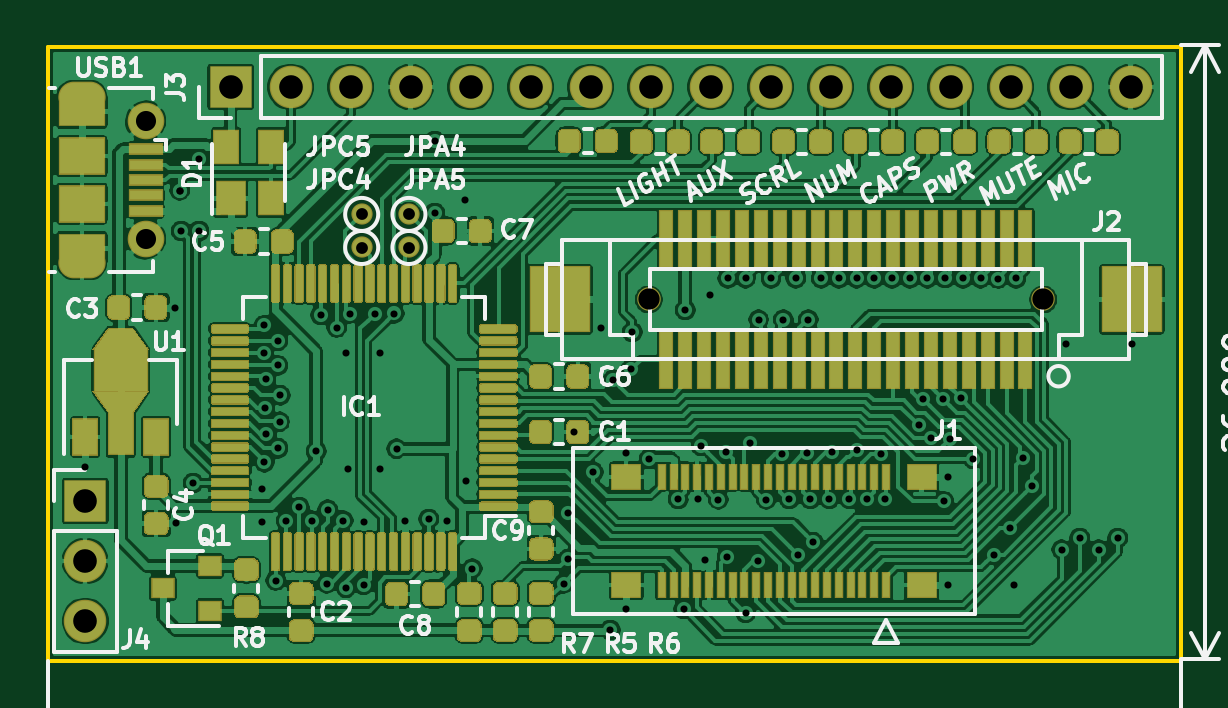
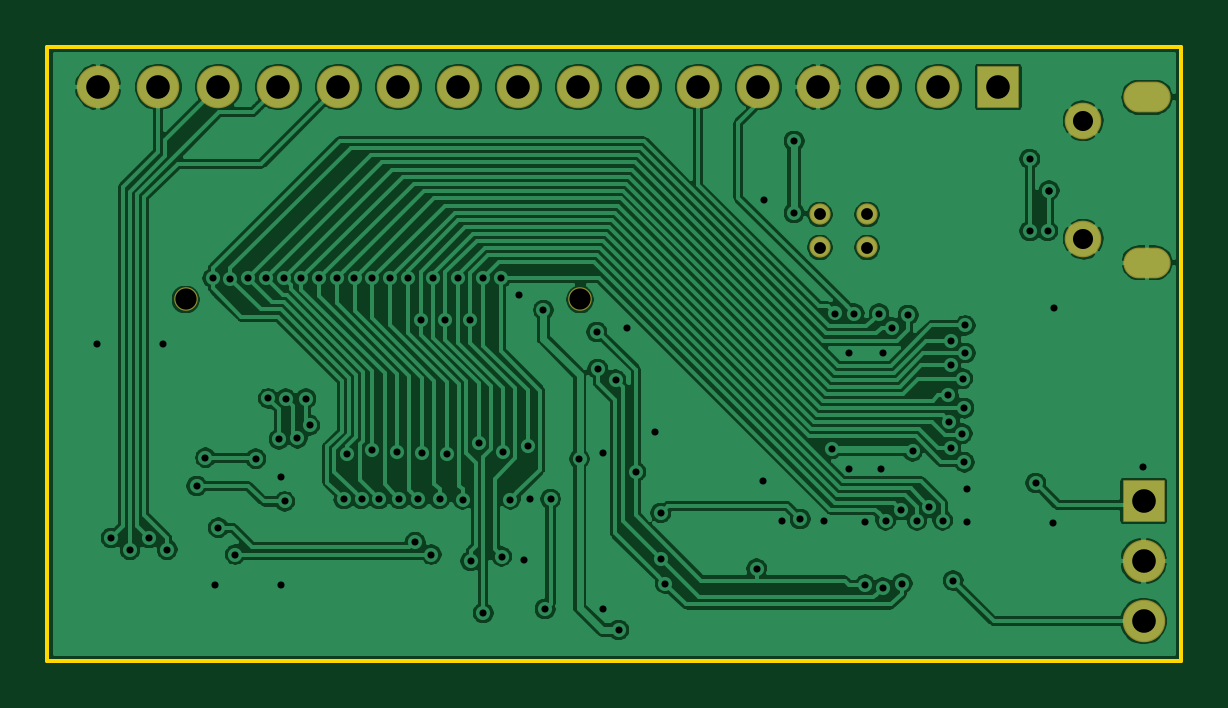
Circuit board: 11 layer files. Board 48.0 x 26.0 mm.
- bottom_copper: nucular-keyboard-B_Cu.gbr (163682 bytes)
- bottom_mask: nucular-keyboard-B_Mask.gbr (1376 bytes)
- paste: nucular-keyboard-B_Paste.gbr (490 bytes)
- bottom_silk: nucular-keyboard-B_SilkS.gbr (491 bytes)
- outline: nucular-keyboard-Edge_Cuts.gbr (677 bytes)
- top_copper: nucular-keyboard-F_Cu.gbr (501984 bytes)
- top_mask: nucular-keyboard-F_Mask.gbr (182055 bytes)
- paste: nucular-keyboard-F_Paste.gbr (181080 bytes)
- top_silk: nucular-keyboard-F_SilkS.gbr (37718 bytes)
- drill: nucular-keyboard-NPTH.drl (317 bytes)
- drill: nucular-keyboard-PTH.drl (2802 bytes)

=== bottom_copper: nucular-keyboard-B_Cu.gbr (163682 bytes, source omitted) ===
=== bottom_mask: nucular-keyboard-B_Mask.gbr ===
G04 #@! TF.GenerationSoftware,KiCad,Pcbnew,5.1.5*
G04 #@! TF.CreationDate,2020-05-09T11:52:46+02:00*
G04 #@! TF.ProjectId,nucular-keyboard,6e756375-6c61-4722-9d6b-6579626f6172,rev?*
G04 #@! TF.SameCoordinates,Original*
G04 #@! TF.FileFunction,Soldermask,Bot*
G04 #@! TF.FilePolarity,Negative*
%FSLAX46Y46*%
G04 Gerber Fmt 4.6, Leading zero omitted, Abs format (unit mm)*
G04 Created by KiCad (PCBNEW 5.1.5) date 2020-05-09 11:52:46*
%MOMM*%
%LPD*%
G04 APERTURE LIST*
%ADD10R,1.800000X1.800000*%
%ADD11O,1.800000X1.800000*%
%ADD12C,0.900000*%
%ADD13O,2.000000X1.300000*%
%ADD14C,1.550000*%
%ADD15C,1.000000*%
G04 APERTURE END LIST*
D10*
X67750000Y-60706000D03*
D11*
X70290000Y-60706000D03*
X72830000Y-60706000D03*
X75370000Y-60706000D03*
X77910000Y-60706000D03*
X80450000Y-60706000D03*
X82990000Y-60706000D03*
X85530000Y-60706000D03*
X88070000Y-60706000D03*
X90610000Y-60706000D03*
X93150000Y-60706000D03*
X95690000Y-60706000D03*
X98230000Y-60706000D03*
X100770000Y-60706000D03*
X103310000Y-60706000D03*
X105850000Y-60706000D03*
D12*
X75300000Y-67500000D03*
X75300000Y-66100000D03*
X73300000Y-66100000D03*
X73300000Y-67500000D03*
D13*
X61450000Y-68143000D03*
X61450000Y-61143000D03*
D14*
X64150000Y-67143000D03*
X64150000Y-62143000D03*
D15*
X85450000Y-69700000D03*
X102150000Y-69700000D03*
D10*
X61595000Y-78232000D03*
D11*
X61595000Y-80772000D03*
X61595000Y-83312000D03*
M02*

=== paste: nucular-keyboard-B_Paste.gbr ===
G04 #@! TF.GenerationSoftware,KiCad,Pcbnew,5.1.5*
G04 #@! TF.CreationDate,2020-05-09T11:52:46+02:00*
G04 #@! TF.ProjectId,nucular-keyboard,6e756375-6c61-4722-9d6b-6579626f6172,rev?*
G04 #@! TF.SameCoordinates,Original*
G04 #@! TF.FileFunction,Paste,Bot*
G04 #@! TF.FilePolarity,Positive*
%FSLAX46Y46*%
G04 Gerber Fmt 4.6, Leading zero omitted, Abs format (unit mm)*
G04 Created by KiCad (PCBNEW 5.1.5) date 2020-05-09 11:52:46*
%MOMM*%
%LPD*%
G04 APERTURE LIST*
G04 APERTURE END LIST*
M02*

=== bottom_silk: nucular-keyboard-B_SilkS.gbr ===
G04 #@! TF.GenerationSoftware,KiCad,Pcbnew,5.1.5*
G04 #@! TF.CreationDate,2020-05-09T11:52:46+02:00*
G04 #@! TF.ProjectId,nucular-keyboard,6e756375-6c61-4722-9d6b-6579626f6172,rev?*
G04 #@! TF.SameCoordinates,Original*
G04 #@! TF.FileFunction,Legend,Bot*
G04 #@! TF.FilePolarity,Positive*
%FSLAX46Y46*%
G04 Gerber Fmt 4.6, Leading zero omitted, Abs format (unit mm)*
G04 Created by KiCad (PCBNEW 5.1.5) date 2020-05-09 11:52:46*
%MOMM*%
%LPD*%
G04 APERTURE LIST*
G04 APERTURE END LIST*
M02*

=== outline: nucular-keyboard-Edge_Cuts.gbr ===
G04 #@! TF.GenerationSoftware,KiCad,Pcbnew,5.1.5*
G04 #@! TF.CreationDate,2020-05-09T11:52:46+02:00*
G04 #@! TF.ProjectId,nucular-keyboard,6e756375-6c61-4722-9d6b-6579626f6172,rev?*
G04 #@! TF.SameCoordinates,Original*
G04 #@! TF.FileFunction,Profile,NP*
%FSLAX46Y46*%
G04 Gerber Fmt 4.6, Leading zero omitted, Abs format (unit mm)*
G04 Created by KiCad (PCBNEW 5.1.5) date 2020-05-09 11:52:46*
%MOMM*%
%LPD*%
G04 APERTURE LIST*
%ADD10C,0.150000*%
G04 APERTURE END LIST*
D10*
X60000000Y-59000000D02*
X108000000Y-59000000D01*
X60000000Y-85000000D02*
X60000000Y-59000000D01*
X108000000Y-85000000D02*
X60000000Y-85000000D01*
X108000000Y-59000000D02*
X108000000Y-85000000D01*
M02*

=== top_copper: nucular-keyboard-F_Cu.gbr (501984 bytes, source omitted) ===
=== top_mask: nucular-keyboard-F_Mask.gbr (182055 bytes, source omitted) ===
=== paste: nucular-keyboard-F_Paste.gbr (181080 bytes, source omitted) ===
=== top_silk: nucular-keyboard-F_SilkS.gbr (37718 bytes, source omitted) ===
=== drill: nucular-keyboard-NPTH.drl ===
M48
; DRILL file {KiCad 5.1.5} date Sa 09 Mai 2020 11:52:44 CEST
; FORMAT={-:-/ absolute / inch / decimal}
; #@! TF.CreationDate,2020-05-09T11:52:44+02:00
; #@! TF.GenerationSoftware,Kicad,Pcbnew,5.1.5
; #@! TF.FileFunction,NonPlated,1,2,NPTH
FMAT,2
INCH
T1C0.0354
%
G90
G05
T1
X3.3642Y-2.7441
X4.0217Y-2.7441
T0
M30

=== drill: nucular-keyboard-PTH.drl ===
M48
; DRILL file {KiCad 5.1.5} date Sa 09 Mai 2020 11:52:44 CEST
; FORMAT={-:-/ absolute / inch / decimal}
; #@! TF.CreationDate,2020-05-09T11:52:44+02:00
; #@! TF.GenerationSoftware,Kicad,Pcbnew,5.1.5
; #@! TF.FileFunction,Plated,1,2,PTH
FMAT,2
INCH
T1C0.0118
T2C0.0197
T3C0.0236
T4C0.0335
T5C0.0394
%
G90
G05
T1
X2.4252Y-3.0236
X2.575Y-2.7575
X2.5758Y-3.1161
X2.5825Y-2.5625
X2.5825Y-2.5625
X2.585Y-2.63
X2.605Y-3.05
X2.6145Y-2.63
X2.615Y-2.51
X2.72Y-3.06
X2.72Y-3.115
X2.7224Y-2.7874
X2.7224Y-2.8335
X2.7237Y-3.0154
X2.7244Y-2.9252
X2.7264Y-2.876
X2.7269Y-2.9677
X2.7425Y-3.2126
X2.7461Y-2.8128
X2.7462Y-2.9923
X2.7462Y-2.8541
X2.7489Y-2.948
X2.7502Y-2.9037
X2.76Y-3.1125
X2.7819Y-3.0902
X2.8026Y-3.1125
X2.8099Y-2.997
X2.8175Y-2.77
X2.8275Y-3.2175
X2.8292Y-3.0944
X2.8441Y-2.7909
X2.855Y-3.1125
X2.8599Y-3.2243
X2.86Y-2.8337
X2.8622Y-3.0264
X2.8661Y-2.7675
X2.889Y-3.2198
X2.89Y-3.115
X2.9075Y-2.7675
X2.9156Y-2.8337
X2.9165Y-3.0264
X2.94Y-2.7675
X2.9439Y-2.9931
X2.9575Y-3.1125
X2.9975Y-3.11
X3.0075Y-2.48
X3.0075Y-2.6
X3.0275Y-3.1125
X3.0575Y-2.5775
X3.06Y-3.0472
X3.07Y-3.1925
X3.2225Y-3.2175
X3.2289Y-3.177
X3.23Y-3.1
X3.24Y-2.965
X3.2717Y-3.0315
X3.2854Y-2.7913
X3.3Y-3.295
X3.305Y-2.8775
X3.3268Y-3.0
X3.3268Y-3.2598
X3.335Y-2.86
X3.3366Y-2.7982
X3.3652Y-3.0099
X3.4134Y-3.0768
X3.4225Y-3.26
X3.4252Y-2.7618
X3.4469Y-3.0768
X3.4514Y-2.9881
X3.4575Y-3.1775
X3.4665Y-2.7362
X3.4803Y-3.0775
X3.4927Y-2.9991
X3.495Y-3.1725
X3.4961Y-2.7087
X3.5256Y-3.2665
X3.5256Y-2.7087
X3.5332Y-2.9834
X3.5463Y-3.18
X3.5472Y-2.7776
X3.56Y-3.0775
X3.5679Y-2.7085
X3.5864Y-3.002
X3.5886Y-2.7776
X3.5984Y-3.0768
X3.6093Y-2.7087
X3.6122Y-3.1693
X3.628Y-3.0
X3.6299Y-2.7776
X3.6336Y-3.0766
X3.6388Y-3.1486
X3.6516Y-2.7087
X3.6654Y-3.0768
X3.6693Y-2.999
X3.6811Y-2.7087
X3.6988Y-3.0768
X3.7106Y-2.9945
X3.7106Y-2.7087
X3.7283Y-3.0768
X3.7402Y-2.7087
X3.752Y-3.0011
X3.7579Y-3.0768
X3.7697Y-2.7087
X3.7992Y-2.7087
X3.8149Y-2.954
X3.8209Y-2.9094
X3.8288Y-2.7087
X3.8352Y-2.9754
X3.8546Y-2.9094
X3.8563Y-3.0807
X3.8583Y-2.7084
X3.8622Y-3.0394
X3.8622Y-3.2205
X3.8661Y-2.9769
X3.8841Y-2.9091
X3.8878Y-2.7087
X3.9047Y-3.0094
X3.9173Y-2.7086
X3.939Y-3.1693
X3.9469Y-2.7092
X3.967Y-3.1245
X3.9724Y-3.2205
X3.9764Y-2.7087
X3.9886Y-3.0079
X4.003Y-3.055
X4.0525Y-3.161
X4.0591Y-2.8189
X4.0827Y-3.1417
X4.1142Y-3.1614
X4.1457Y-3.1417
X4.1693Y-2.8189
T2
X2.8858Y-2.6575
X2.8858Y-2.6024
X2.9646Y-2.6575
X2.9646Y-2.6024
T4
X2.5256Y-2.4466
X2.5256Y-2.6434
T5
X2.6673Y-2.39
X2.7673Y-2.39
X2.8673Y-2.39
X2.9673Y-2.39
X3.0673Y-2.39
X3.1673Y-2.39
X3.2673Y-2.39
X3.3673Y-2.39
X3.4673Y-2.39
X3.5673Y-2.39
X3.6673Y-2.39
X3.7673Y-2.39
X3.8673Y-2.39
X3.9673Y-2.39
X4.0673Y-2.39
X4.1673Y-2.39
X2.425Y-3.08
X2.425Y-3.18
X2.425Y-3.28
T3
G00X2.4055Y-2.4072
M15
G01X2.4331Y-2.4072
M16
G05
G00X2.4331Y-2.6828
M15
G01X2.4055Y-2.6828
M16
G05
T0
M30

